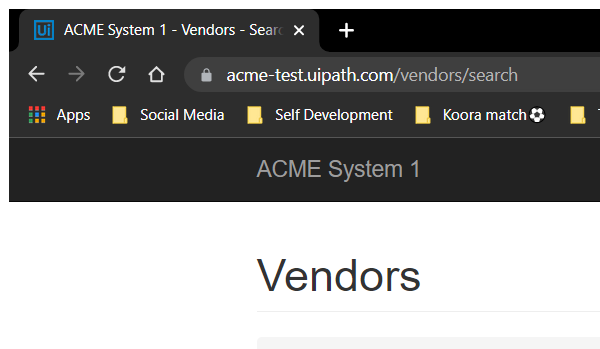
Task: Calculate Client Security Hash - UiPath Assignment

Workflow: System1_NavigateTo_Dashboard

Step 1: Attach Browser 'chrome.exe ACME' (chrome.exe)

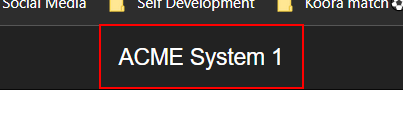
Step 2: click on the link 'ACME System 1'
